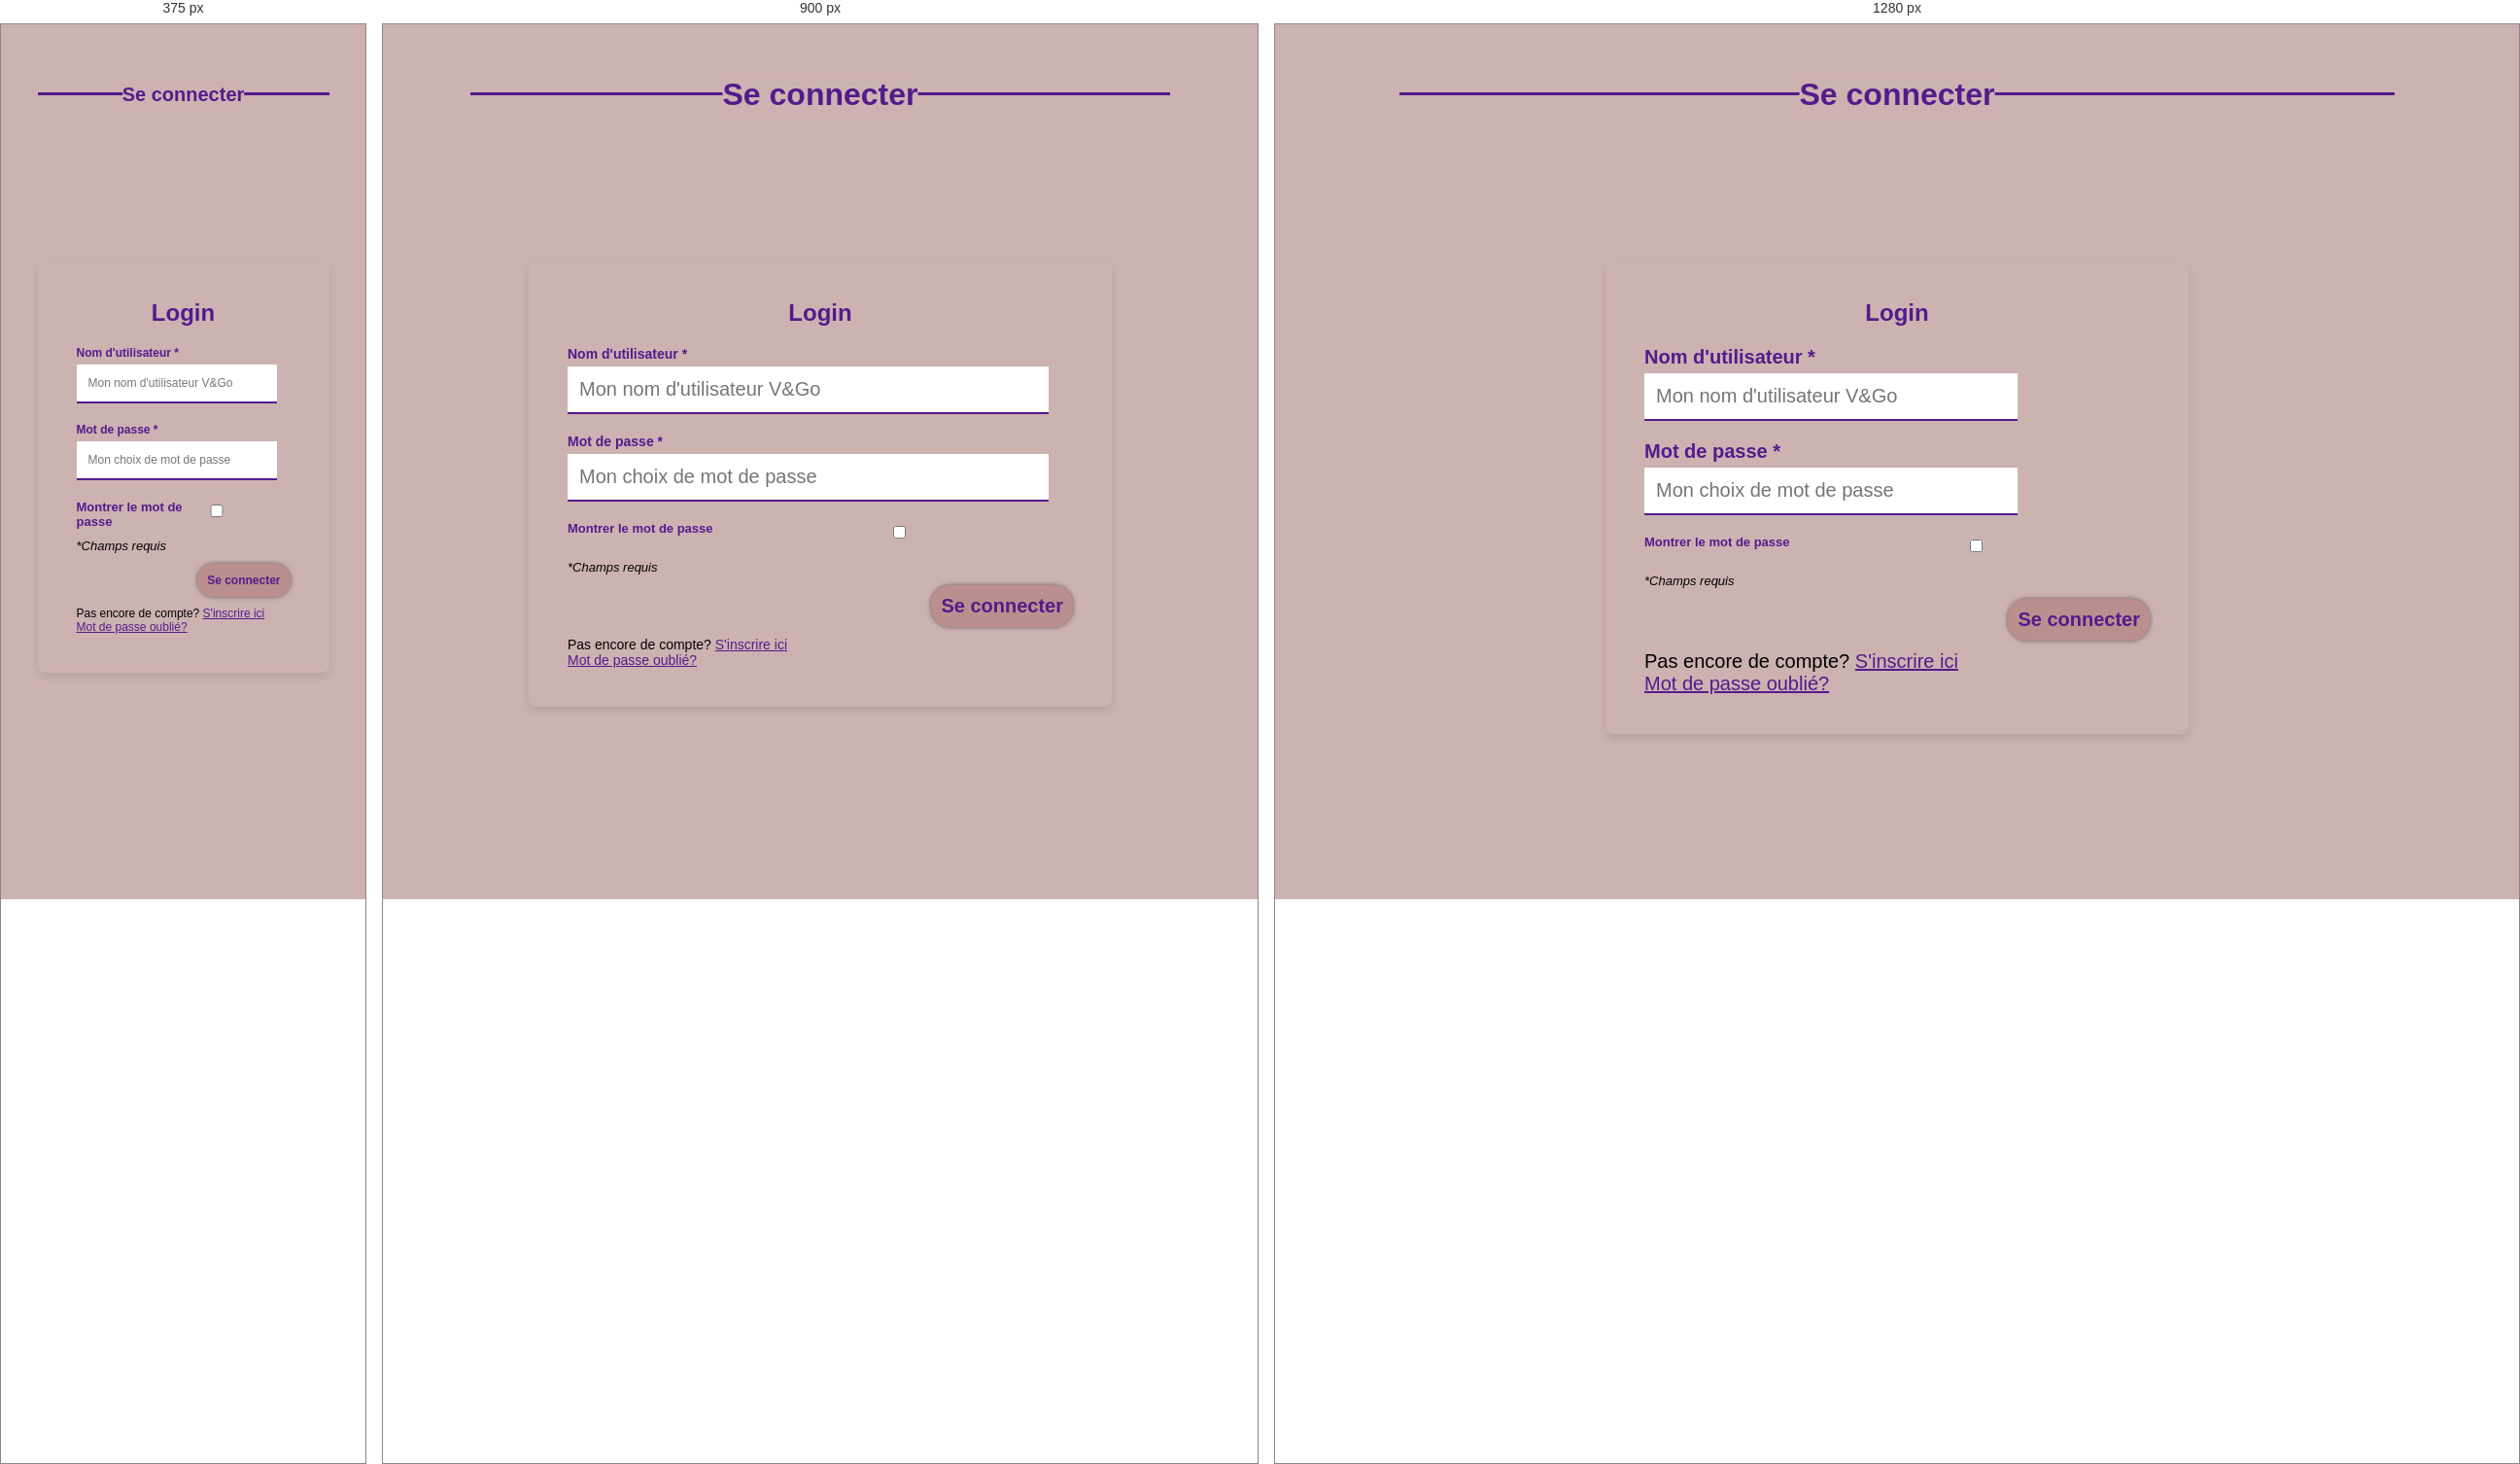
Rendered at 375 px, 900 px and 1280 px, left to right.

<!-- file: login.html -->
<!DOCTYPE html>
<html lang="fr">
	<head>
		<meta charset="UTF-8" />
		<meta name="viewport" content="width=device-width, initial-scale=1.0" />
		<!--import des fonts  lobster et montserrat depuis googlefonts-->
		<link rel="preconnect" href="https://fonts.googleapis.com" />
		<link rel="preconnect" href="https://fonts.gstatic.com" crossorigin />
		<link
			href="https://fonts.googleapis.com/css2?family=Montserrat:ital,wght@0,100..900;1,100..900&display=swap"
			rel="stylesheet"
		/>
		<link
			href="https://fonts.googleapis.com/css2?family=Lobster&display=swap"
			rel="stylesheet"
		/>

		<!--link css-->
		<link rel="stylesheet" href="./connexion.css" />
	</head>
	<body>
		<div class="main">
			<div class="separator"><h1 class="sectionTitle">Se connecter</h1></div>
			<!-- Container pour le login form -->
			<section class="Section">
				<div class="SectionContent">
					<h2>Login</h2>
					<!-- Login form avec champs pour username and password -->
					<form id="loginForm">
						<div class="detailedInput">
							<label for="username">Nom d'utilisateur *</label>
							<input
								type="text"
								id="username"
								name="username"
								placeholder="Mon nom d'utilisateur V&Go"
								value=""
								autocomplete ="off"
								required
								
							/>
						</div>
						<div class="detailedInput">
							<label for="password">Mot de passe *</label>
							<input
								type="password"
								id="pass1"
								name="password"
								value=""
								placeholder="Mon choix de mot de passe"
								autocomplete ="off"
								required
								
								
							/>
							<div class="note" id="showPass">
								<label for="checkbox">Montrer le mot de passe</label>
								<input type="checkbox" name="checkbox" id="passCheckbox" />
							</div>
							<span class="note"><em>*Champs requis</em></span>
						</div>
						<!-- Submit boutton  -->
						<div class="formBottom">
							<input type="submit" name="login" value="Se connecter" />
						</div>
					</form>
					<p>
						<span>Pas encore de compte?</span>
						<a href="signUP.html">S'inscrire ici</a>
					</p>

					<p>
						<a href="forgotPassword.html">Mot de passe oublié?</a>
					</p>
					<!--dans le cas d'erreur de login, celle ci sera postée dans le paragraphe ci dessous-->
					<p class="error" style="color: darkred"><?=@$response?></p>
				</div>
			</section>
		</div>
		<script type="module" src="./login.js"></script>
	</body>
</html>


/* @media block from connexion.css */
@media screen  and (max-width: 1100px) {

/*Commun*/
    body {
        
        margin: 0 auto;
    }

p,textarea input, label{
        font-size: 14px;
    }
    h3{
        font-size: 60px;
    }

/*Sections*/

.multiSectionsTop{
display: flex;
flex-direction: column;

}

.multiSectionsBottom .Section{
    margin-top: 30px;
    display: flex;
flex-direction: column;
}


input:not(input[type="submit"]), textarea{
width: 55vw; /*augmenté pour convenir à la taille de l'écran*/
}

.multiSectionsLeft{
width: 100%;
display: flex;

}


.multiSectionsRight{
width: 100%;
display: flex;


}

.fetch input{
display: flex;
text-align: start;
}

}

/* @media block from connexion.css */
@media screen and (max-width: 700px){

/*Commun*/

p, textarea, input, label{
        font-size: 12px;
    }
    h3{
        font-size: 14px;
    }
    h1{
        font-size: 20px;
    }

/*Sections*/


}